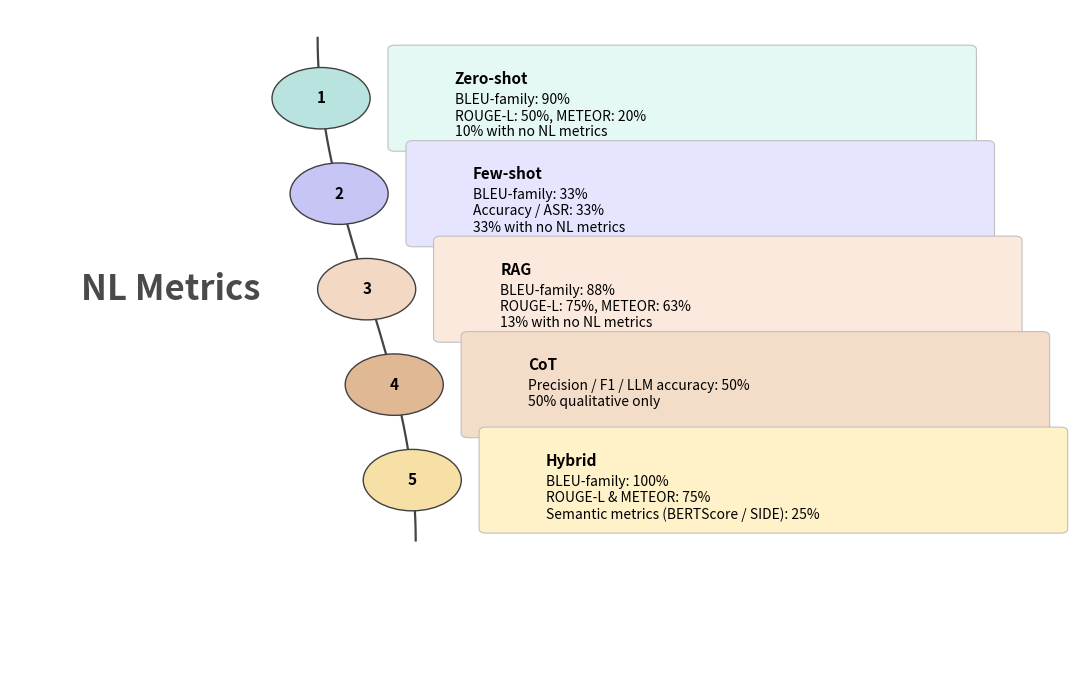

Here is the Python script that generated this plot:
import matplotlib.pyplot as plt
from matplotlib.patches import Circle, FancyBboxPatch
import numpy as np

# ---------------------------------------
# Data
# ---------------------------------------
entries = [
    (
        "Zero-shot",
        "BLEU-family: 90%\n"
        "ROUGE-L: 50%, METEOR: 20%\n"
        "10% with no NL metrics"
    ),
    (
        "Few-shot",
        "BLEU-family: 33%\n"
        "Accuracy / ASR: 33%\n"
        "33% with no NL metrics"
    ),
    (
        "RAG",
        "BLEU-family: 88%\n"
        "ROUGE-L: 75%, METEOR: 63%\n"
        "13% with no NL metrics"
    ),
    (
        "CoT",
        "Precision / F1 / LLM accuracy: 50%\n"
        "50% qualitative only"
    ),
    (
        "Hybrid",
        "BLEU-family: 100%\n"
        "ROUGE-L & METEOR: 75%\n"
        "Semantic metrics (BERTScore / SIDE): 25%"
    ),
]

circle_colors = ["#B8E3DF", "#C6C5F5", "#F3D9C4", "#E0B894", "#F6E0A6"]
box_colors    = ["#E4F8F4", "#E6E5FF", "#FBE9DD", "#F3DCC8", "#FFF2C9"]

# ---------------------------------------
# Figure setup
# ---------------------------------------
fig, ax = plt.subplots(figsize=(11, 7))
fig.patch.set_facecolor("white")
ax.set_facecolor("white")
ax.axis("off")

ax.set_xlim(0, 12)
ax.set_ylim(0, 12)

# ---------------------------------------
# Curved spine
# ---------------------------------------
t = np.linspace(0, 1, 300)
y_curve = 11.5 - 9 * t
x_curve = 4.0 + 0.55 * np.sin((t - 0.5) * np.pi)

ax.plot(x_curve, y_curve, color="#444444", linewidth=1.6, zorder=1)

t_nodes = np.linspace(0.12, 0.88, len(entries))

circle_radius = 0.55
box_gap = 0.5
box_width = 6.0
box_height = 1.30   # <-- slightly taller to fit 3 lines cleanly

start_number = 1

# ---------------------------------------
# Draw circles + boxes
# ---------------------------------------
for k, ((title, text), tt) in enumerate(zip(entries, t_nodes)):
    cx = 4.0 + 0.55 * np.sin((tt - 0.5) * np.pi)
    cy = 11.5 - 9 * tt

    # Circle
    circ = Circle(
        (cx, cy),
        circle_radius,
        facecolor=circle_colors[k],
        edgecolor="#404040",
        linewidth=1.0,
        zorder=3,
    )
    ax.add_patch(circ)

    ax.text(
        cx,
        cy,
        str(start_number + k),
        ha="center",
        va="center",
        fontsize=11,
        fontweight="bold",
        color="#000000",
        zorder=4,
    )

    # Box
    box_x = cx + circle_radius + box_gap
    box = FancyBboxPatch(
        (box_x, cy - box_height / 2),
        box_width,
        box_height,
        boxstyle="round,pad=0.3,rounding_size=0.08",
        linewidth=0.8,
        facecolor=box_colors[k],
        edgecolor="#C0C0C0",
        zorder=2,
    )
    ax.add_patch(box)

    # Box title (near the top of the box)
    ax.text(
        box_x + 0.45,
        cy + box_height / 2 - 0.30,   # moved up inside taller box
        title,
        ha="left",
        va="center",
        fontsize=11,
        fontweight="bold",
        color="#000000",
        zorder=4,
    )

    # Box body text (starts a bit below the title, still inside box)
    ax.text(
        box_x + 0.45,
        cy + box_height / 2 - 0.55,   # higher starting point, flows downward
        text,
        ha="left",
        va="top",
        fontsize=10,
        color="#000000",
        zorder=4,
    )

# ---------------------------------------
# Left label
# ---------------------------------------
mid_tt = t_nodes[len(t_nodes)//2]
mid_y = 11.5 - 9 * mid_tt

ax.text(
    0.8,
    mid_y,
    "NL Metrics",
    ha="left",
    va="center",
    fontsize=25,
    fontweight="bold",
    color="#4A4A4A",
)

plt.tight_layout()
plt.savefig("nl_metrics_final_style.png", dpi=350, bbox_inches="tight")
plt.savefig("nl_metrics_final_style.svg", format="svg", bbox_inches="tight")
plt.show()
